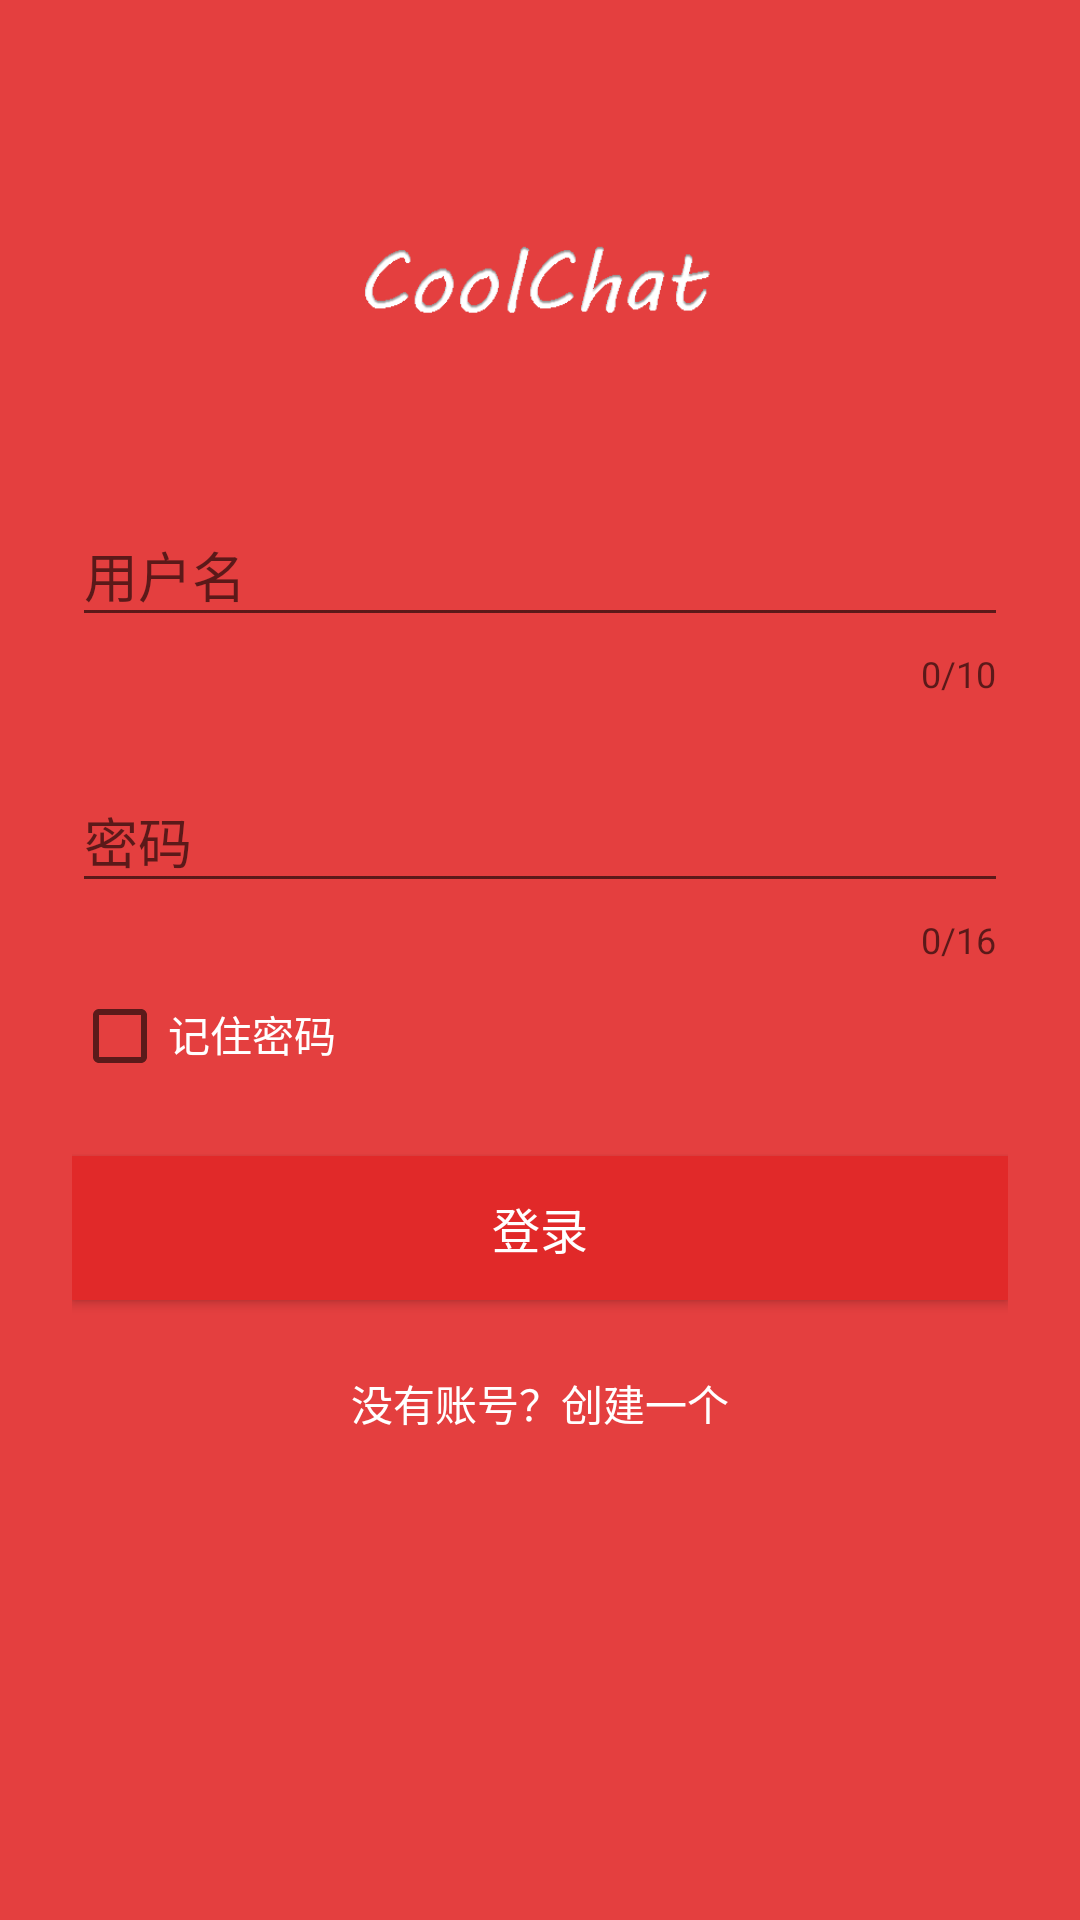

Android layout source for this screen:
<!-- AndroidManifest.xml: application theme AppTheme -->
<!-- res/layout/activity_login.xml -->
<?xml version="1.0" encoding="utf-8"?>
<ScrollView
        xmlns:android="http://schemas.android.com/apk/res/android"
        xmlns:app="http://schemas.android.com/apk/res-auto"
        android:layout_width="match_parent"
        android:layout_height="match_parent"
        android:fitsSystemWindows="true"
        android:background="@color/colorPrimary">

    <LinearLayout
            android:orientation="vertical"
            android:layout_width="match_parent"
            android:layout_height="wrap_content"
            android:paddingTop="56dp"
            android:paddingLeft="24dp"
            android:paddingRight="24dp">

        <ImageView
                android:src="@drawable/ic_cool_chat_logo"
                android:layout_width="wrap_content"
                android:layout_height="72dp"
                android:layout_marginBottom="24dp"
                android:layout_gravity="center_horizontal"/>

        
        <com.google.android.material.textfield.TextInputLayout
                android:layout_width="match_parent"
                android:layout_height="wrap_content"
                android:layout_marginTop="8dp"
                android:layout_marginBottom="8dp"
                app:counterEnabled="true"
                app:counterMaxLength="10">

            <EditText
                    android:id="@+id/et_login_username"
                    android:layout_width="match_parent"
                    android:layout_height="wrap_content"
                    android:inputType="textEmailAddress"
                    android:hint="用户名"
                    android:textColor="@color/white"
                    android:maxLength="10"/>
        </com.google.android.material.textfield.TextInputLayout>

        
        <com.google.android.material.textfield.TextInputLayout
                android:layout_width="match_parent"
                android:layout_height="wrap_content"
                android:layout_marginTop="8dp"
                android:layout_marginBottom="8dp"
                app:counterEnabled="true"
                app:counterMaxLength="16">

            <EditText
                    android:id="@+id/et_login_password"
                    android:layout_width="match_parent"
                    android:layout_height="wrap_content"
                    android:inputType="textPassword"
                    android:hint="密码"
                    android:textColor="@color/white"
                    android:maxLength="16"/>
        </com.google.android.material.textfield.TextInputLayout>

        <LinearLayout
                android:orientation="horizontal"
                android:layout_width="match_parent"
                android:layout_height="wrap_content">

            <CheckBox
                    android:id="@+id/checkbox_login"
                    android:layout_width="wrap_content"
                    android:layout_height="wrap_content"/>

            <TextView
                    android:layout_width="wrap_content"
                    android:layout_height="wrap_content"
                    android:text="记住密码"
                    android:textColor="@color/white"
                    android:textSize="14sp"
                    />
        </LinearLayout>

        <androidx.appcompat.widget.AppCompatButton
                android:id="@+id/btn_login_sign_in"
                android:layout_width="fill_parent"
                android:layout_height="wrap_content"
                android:layout_marginTop="24dp"
                android:layout_marginBottom="24dp"
                android:padding="12dp"
                android:background="@color/colorPrimaryDark"
                android:textColor="@color/white"
                android:textSize="16sp"
                android:text="登录"/>

        <TextView
                android:id="@+id/tv_login_link_to_register"
                android:layout_width="fill_parent"
                android:layout_height="wrap_content"
                android:layout_marginBottom="24dp"
                android:text="没有账号？创建一个"
                android:gravity="center"
                android:textColor="@color/white"
                android:textSize="14sp"/>

    </LinearLayout>

</ScrollView>
<!-- resources referenced by this layout -->
<resources>
  <color name="colorPrimary">#E43F3F</color>
  <color name="colorPrimaryDark">#E12929</color>
  <color name="white">#FFFFFF</color>
  <!-- drawable ic_cool_chat_logo: png bitmap (drawable-xhdpi, 7183 bytes) -->
  <style name="AppTheme" parent="Theme.AppCompat.Light.NoActionBar">
          
          <item name="colorPrimary">@color/colorPrimary</item>
          <item name="colorPrimaryDark">@color/colorPrimaryDark</item>
          <item name="colorAccent">@color/colorAccent</item>
          <item name="colorControlHighlight">@android:color/transparent</item>
      </style>
  <color name="colorAccent">#FFFFFF</color>
</resources>
